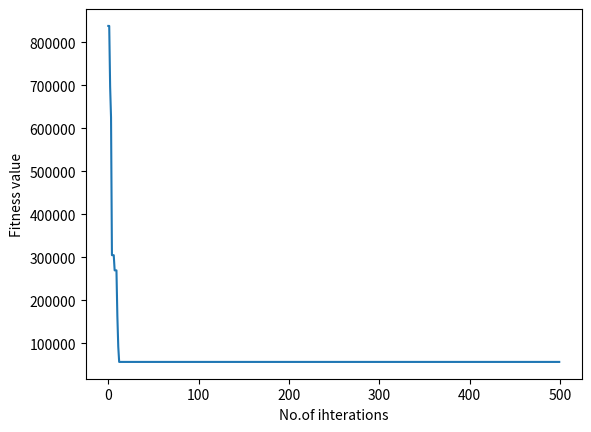

Reproduce this figure in Python.
import math
import random
from collections import OrderedDict
from operator import getitem
import textwrap
from matplotlib import pyplot as plt;

# CALCULATE FITNESS VALUE
def fitnessFunc( chromosome):
	fitness = 10*len(chromosome)
	for i in range(len(chromosome)):
		fitness += chromosome[i]**2 - (10*math.cos(2*math.pi*chromosome[i]))
	return fitness

# CALCULATE BINARY 
def binary(n,allele):
    x=bin(n)[2:]
    while(True):
        if(len(x)==allele):
            break
        x="0"+x
    return x

ihterations_points=[]
fitness_ponits=[]
range_of_genes = (-1000,1000)
optimize="Minimize"
no_of_allele = 4
no_of_genes_per_chromosomes = 5
no_of_chromosomes =6
no_of_parents_selected = no_of_chromosomes//2
mapping=[]
s=range_of_genes[0]
step = (range_of_genes[1]-range_of_genes[0])/(2**no_of_allele-1)

# MAPPING ALLELE TO ORIGINAL VALUES
for i in range(2**no_of_allele-1):
    mapping.append(int(s))
    s+=step
mapping.append(int(s))

# ADDING RANDOM CHROMOSOME AND THEIR FITNESS VALUE
table={}
for i in range(no_of_chromosomes):
    table[i]={}
for i in range(no_of_chromosomes):
    chromosomes=[]
    binary_chromosomes=[]
    original_value=[]
    for j in range(no_of_genes_per_chromosomes):
        n=random.randint(0,2**no_of_allele-1)
        chromosomes.append(n)
        original_value.append(mapping[n])
        binary_chromosomes.append(binary(n,no_of_allele))
    table[i]['chromosome']=chromosomes
    table[i]['orginalvalues']=original_value
    table[i]['binary']=binary_chromosomes
    table[i]['fitness']= fitnessFunc(table[i]['orginalvalues'])

    
#  SORTING TABLE ACCRDING TO FITNESS VALUE
for interations in range(500):
    

    table= OrderedDict(sorted(table.items(),key=lambda x:getitem(x[1], 'fitness')))
    for key in table.keys():
        fitness_ponits.append(table[key]['fitness'])
        break
    ihterations_points.append(interations)
    

    # SELECTING PARENTS
    while(len(table)!=no_of_parents_selected):
        table.popitem()

    # ASSIGN RANKS

    if(optimize=='Minimize'):
        i=1
        total=no_of_parents_selected*(no_of_parents_selected+1)/2
        for chromosome,val in table.items():
            val['rank']=i
            
            val['probability']=round((no_of_parents_selected-(i-1))/total,3)
            i+=1
    elif(optimize=='Maximize'):
        i=no_of_parents_selected
        for chromosome,val in table.items():
            val['rank']=i
            val['probability']=round((i/no_of_parents_selected),3)
            i-=1


    selected=[]
    child_chromosome=[]
    for key in table.keys():
        selected.append(key)
    point_of_crossover=random.randint(1,2**no_of_allele-1)

    for i in range(no_of_parents_selected):
        # CROSSOVER
        child_chromosome=[]
        originalvalues=[]
        while(True):
            choosen_pair=random.randint(0,no_of_parents_selected-1)
            if(choosen_pair!=i):
                break
        parent_1="".join(table[selected[i]]['binary'])
        parent_2="".join(table[selected[choosen_pair]]['binary']) 
        total_crossover= parent_1[:point_of_crossover]+parent_2[point_of_crossover:]
        
        

        # MUTATION
        mutation_bit=random.randint(1,2**no_of_allele-1)

        if(total_crossover[mutation_bit]=='1'):
            total_crossover=total_crossover[:mutation_bit]+'0'+total_crossover[mutation_bit+1:]
        else:
            total_crossover=total_crossover[:mutation_bit]+'1'+total_crossover[mutation_bit+1:]

        child_binary=textwrap.wrap(total_crossover,no_of_allele)

        for ch in child_binary:
            child_chromosome.append(int(ch,2))
            originalvalues.append(mapping[int(ch,2)])
        
        for j in range(no_of_chromosomes):
            if j not in table.keys():
                table[j]={}
                break
        table[j]['chromosome']=child_chromosome
        table[j]['orginalvalues']=originalvalues
        table[j]['binary']=child_binary
        table[j]['fitness']= fitnessFunc(table[j]['orginalvalues'])
        table= OrderedDict(sorted(table.items(),key=lambda x:getitem(x[1], 'fitness')))

# PLOTTING ON GRAPH

plt.plot(ihterations_points,fitness_ponits)
plt.xlabel('No.of ihterations')
plt.ylabel("Fitness value")
plt.show()